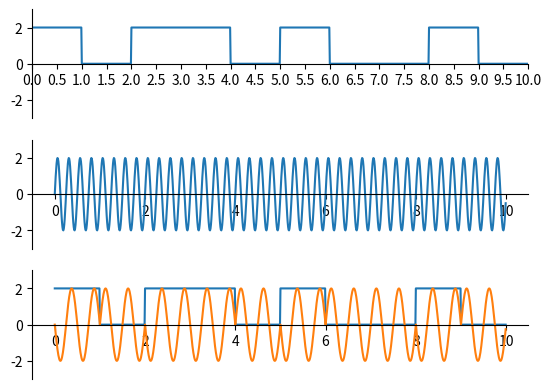

This figure's Python source:
import numpy as np
import matplotlib.pyplot as plt
import matplotlib.animation as animation
from scipy import signal
import random

freq = 1
amp = 1
carry_freq = 0.2
carry_amp = 1
x = np.arange(0, 10, 0.01)

#аналоговый сигнал
y_signal = np.sin(x*freq) *amp +1
#дискретный сигнал
y_signal = signal.square(1 *np.pi *x) + 1
y_signal[300:400] = 2
y_signal[400:] = signal.square(1 *np.pi *x[400:] +np.pi) +1
y_signal[700:800] = 0
y_signal[800:] = signal.square(1 *np.pi *x[800:]) +1
y_carry = 2*np.sin(8*np.pi*x)


fig = plt.figure()
ax = fig.add_subplot(311)
ax2 = fig.add_subplot(312)
ax3 = fig.add_subplot(313)
ax.set_ylim(-3, 3)
ax.set_xlim(0, 10)
ax.spines['bottom'].set_position('center')
ax.spines['top'].set_visible(False)
ax.spines['right'].set_visible(False)
ax2.set_ylim(-3, 3)
ax2.spines['bottom'].set_position('center')
ax2.spines['top'].set_visible(False)
ax2.spines['right'].set_visible(False)
ax3.set_ylim(-3, 3)
ax3.spines['bottom'].set_position('center')
ax3.spines['top'].set_visible(False)
ax3.spines['right'].set_visible(False)

line, = ax.plot(x, y_signal)
line1, = ax2.plot(x, y_carry)
line2, = ax3.plot(x, y_signal)
ax.xaxis.set_major_locator(plt.MaxNLocator(20))
y_carry = 2*np.sin(4*np.pi*x +np.pi*(y_signal/2))



#line3, = ax3.plot(x, y_carry*y_signal/2)
line3, = ax3.plot(x, y_carry)

plt.show()
